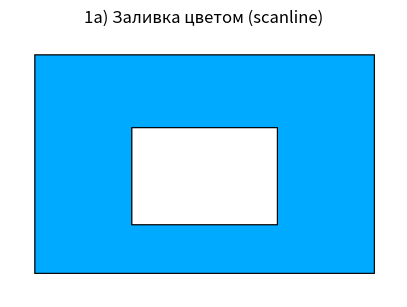
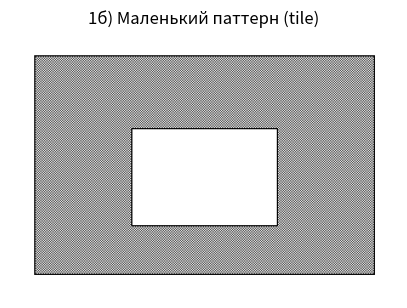
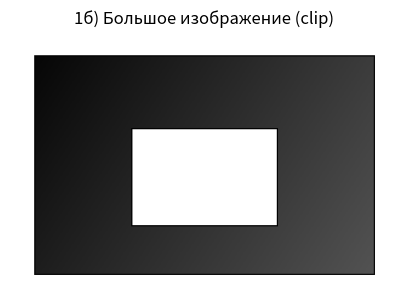
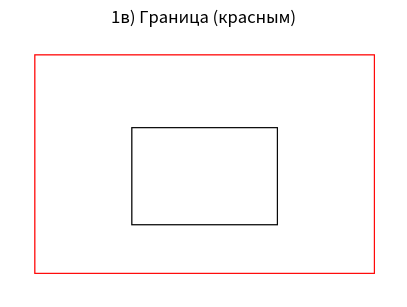
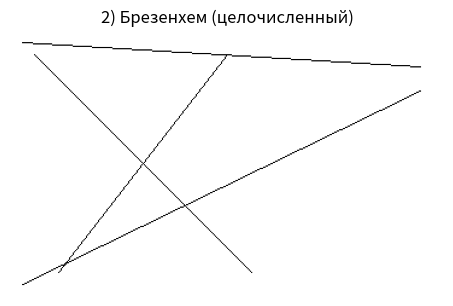
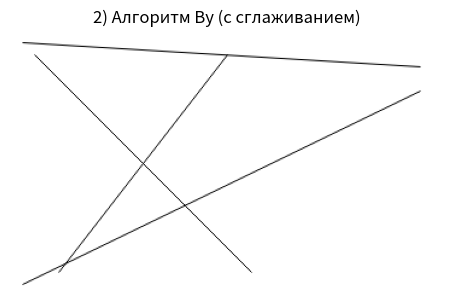
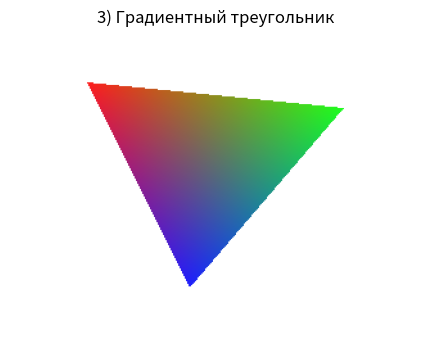

These charts were generated, in order, by the following Python code:
"""
Компактная учебная реализация задач по компьютерной графике (Python, NumPy, matplotlib).

Содержимое:
1а) Рекурсивная заливка «по строкам» (scanline flood fill) сплошным цветом
1б) Та же заливка, но шаблоном (паттерном) из файла; режимы tile и clip (без масштабирования)
1в) Обход границы связной области (Moore-neighbor tracing) и прорисовка поверх исходника
2)  Рисование отрезка: Брезенхем (целочисленный) и Ву (антиалиасинг)
3)  Градиентная заливка треугольника (барицентрическая интерполяция)

Зависимости: numpy, matplotlib (для загрузки/сохранения/демо).
"""

from dataclasses import dataclass
from math import floor
import numpy as np
import matplotlib.pyplot as plt
import matplotlib.image as mpimg
import sys

# -------------------------
# Общие утилиты «пикселей»
# -------------------------
def make_canvas(w, h, color=(255, 255, 255)):
    """Создать RGB-холст w×h, залитый цветом color (uint8)."""
    arr = np.zeros((h, w, 3), dtype=np.uint8)
    arr[:, :] = color
    return arr

def in_bounds(img, x, y):
    """Проверка выхода за границы массива."""
    h, w = img.shape[:2]
    return 0 <= x < w and 0 <= y < h

def get_pixel(img, x, y):
    """Получить копию пикселя (RGB)."""
    return img[y, x].copy()

def set_pixel(img, x, y, color):
    """Присвоить пикселю цвет (если точка внутри)."""
    if in_bounds(img, x, y):
        img[y, x] = np.array(color, dtype=np.uint8)

def blend_pixel(img, x, y, color, alpha):
    """Альфа-наложение цвета на пиксель (для антиалиасинга)."""
    if not in_bounds(img, x, y):
        return
    bg = img[y, x].astype(np.float32)
    fg = np.array(color, dtype=np.float32)
    out = (1 - alpha) * bg + alpha * fg
    img[y, x] = np.clip(out, 0, 255).astype(np.uint8)

def draw_rect_outline(img, x0, y0, x1, y1, color=(0,0,0)):
    """Нарисовать прямоугольник по контуру."""
    for x in range(x0, x1+1):
        set_pixel(img, x, y0, color)
        set_pixel(img, x, y1, color)
    for y in range(y0, y1+1):
        set_pixel(img, x0, y, color)
        set_pixel(img, x1, y, color)

def load_pattern_from_file(path):
    """
    Загрузить картинку (любого поддерживаемого matplotlib формата) как паттерн RGB uint8.
    Если изображение с альфой или в float — приводится к 0..255 uint8 (каналы RGB).
    """
    arr = mpimg.imread(path)
    if arr.dtype != np.uint8:
        arr = (np.clip(arr, 0, 1) * 255).astype(np.uint8)
    if arr.ndim == 2:
        arr = np.stack([arr, arr, arr], axis=-1)  # серое -> RGB
    if arr.shape[2] == 4:
        arr = arr[:, :, :3]  # отбрасываем альфу
    return arr

# -----------------------------------------------------
# 1а) Рекурсивная заливка scanline (цветом, без паттерна)
# -----------------------------------------------------
def scanline_fill_color(img, sx, sy, fill_color):
    """
    Заливка связной области, ограниченной цветом-границей.
    Связность по 4-соседям. Рекурсивная стратегия «по строкам» (сериями пикселей).
    """
    h, w = img.shape[:2]
    target = get_pixel(img, sx, sy)
    target_tuple = tuple(int(c) for c in target)
    fill_tuple   = tuple(int(c) for c in fill_color)
    if target_tuple == fill_tuple:
        return

    sys.setrecursionlimit(1_000_000)

    def colors_equal(a, b):
        return a[0]==b[0] and a[1]==b[1] and a[2]==b[2]

    def fill_from(x, y):
        if not in_bounds(img, x, y):
            return
        if not colors_equal(tuple(int(v) for v in img[y, x]), target_tuple):
            return

        xl = x
        while xl - 1 >= 0 and colors_equal(tuple(int(v) for v in img[y, xl-1]), target_tuple):
            xl -= 1
        xr = x
        while xr + 1 < w and colors_equal(tuple(int(v) for v in img[y, xr+1]), target_tuple):
            xr += 1

        img[y, xl:xr+1] = fill_tuple

        for ny in (y - 1, y + 1):
            if 0 <= ny < h:
                xi = xl
                while xi <= xr:
                    if colors_equal(tuple(int(v) for v in img[ny, xi]), target_tuple):
                        fill_from(xi, ny)
                        while xi <= xr and colors_equal(tuple(int(v) for v in img[ny, xi]), target_tuple):
                            xi += 1
                    else:
                        xi += 1

    fill_from(sx, sy)

# -------------------------------------------------------------------
# 1б) Заливка scanline паттерном (tile/clip)
# -------------------------------------------------------------------
def scanline_fill_pattern(img, sx, sy, pattern, mode="auto", anchor=(0,0)):
    """
    Заливка области, где вместо fill_color пиксели берутся из pattern.

    mode='tile' — паттерн повторяется по модулю размера (циклически);
    mode='clip' — вырезается «кусок» без повторов; вне паттерна пиксели пропускаются;
    mode='auto' — автоматически: если pattern меньше холста по одному из измерений — tile, иначе clip.

    anchor=(x0,y0) — выравнивание паттерна относительно координат холста.
    """
    h, w = img.shape[:2]
    ph, pw = pattern.shape[:2]
    if mode == "auto":
        mode = "tile" if (pw < w or ph < h) else "clip"

    target = tuple(int(v) for v in img[sy, sx])
    sys.setrecursionlimit(1_000_000)

    def pattern_at(x, y):
        px = x - anchor[0]
        py = y - anchor[1]
        if mode == "tile":
            return pattern[py % ph, px % pw]
        else:
            if 0 <= px < pw and 0 <= py < ph:
                return pattern[py, px]
            else:
                return None

    def fill_from(x, y):
        if not in_bounds(img, x, y):
            return
        if tuple(int(v) for v in img[y, x]) != target:
            return

        xl = x
        while xl - 1 >= 0 and tuple(int(v) for v in img[y, xl-1]) == target:
            xl -= 1
        xr = x
        while xr + 1 < w and tuple(int(v) for v in img[y, xr+1]) == target:
            xr += 1

        for xi in range(xl, xr+1):
            pcol = pattern_at(xi, y)
            if pcol is not None:
                img[y, xi] = pcol

        for ny in (y - 1, y + 1):
            if 0 <= ny < h:
                xi = xl
                while xi <= xr:
                    if tuple(int(v) for v in img[ny, xi]) == target:
                        fill_from(xi, ny)
                        while xi <= xr and tuple(int(v) for v in img[ny, xi]) == target:
                            xi += 1
                    else:
                        xi += 1

    fill_from(sx, sy)

# ------------------------------------------------------------
# 1в) Обход границы связной области (Moore-neighbor tracing)
# ------------------------------------------------------------
NEIGH_8 = [(-1,-1),(0,-1),(1,-1),(1,0),(1,1),(0,1),(-1,1),(-1,0)]

def moore_neighbor_trace(mask, start):
    """
    mask: бинарная маска (True на границе), start: (x,y) — точка на границе.
    Возвращает список точек контура в порядке обхода по часовой стрелке.
    Защищено от зацикливания с помощью множества посещённых пар (curr, prev).
    """
    h, w = mask.shape
    sx, sy = start
    if not (0 <= sx < w and 0 <= sy < h and mask[sy, sx]):
        raise ValueError("Начальная точка не попадает на границу.")

    prev = (sx - 1, sy)  # «точка позади» слева от старта
    curr = (sx, sy)
    contour = []
    first_move_done = False
    first_prev_at_start = None
    visited_pairs = set()

    def neigh_index(center, point):
        cx, cy = center
        dx, dy = point[0]-cx, point[1]-cy
        for i, (nx, ny) in enumerate(NEIGH_8):
            if (dx, dy) == (nx, ny):
                return i
        return None

    while True:
        contour.append(curr)
        key = (curr, prev)
        if key in visited_pairs:
            break
        visited_pairs.add(key)

        cidx = neigh_index(curr, prev)
        if cidx is None:
            cidx = 7  # запад
        i = (cidx + 1) % 8
        found = False
        for _ in range(8):
            nx = curr[0] + NEIGH_8[i][0]
            ny = curr[1] + NEIGH_8[i][1]
            if 0 <= nx < w and 0 <= ny < h and mask[ny, nx]:
                prev, curr = curr, (nx, ny)
                found = True
                if not first_move_done and curr != (sx, sy):
                    first_move_done = True
                    first_prev_at_start = prev
                break
            i = (i + 1) % 8

        if not found:
            break
        if curr == (sx, sy) and first_move_done and prev == first_prev_at_start:
            break

    return contour

def overlay_contour(img, points, color=(255,0,0)):
    """Наложить список точек контура заданным цветом поверх изображения."""
    out = img.copy()
    for (x,y) in points:
        if in_bounds(out, x, y):
            out[y, x] = color
    return out

# --------------------------------------
# 2) Отрезки: Брезенхем и алгоритм Ву
# --------------------------------------
def draw_line_bresenham(img, x0, y0, x1, y1, color=(0,0,0)):
    """Целочисленный Брезенхем (все восьмёрки октантов)."""
    dx = abs(x1 - x0)
    dy = abs(y1 - y0)
    sx = 1 if x0 < x1 else -1
    sy = 1 if y0 < y1 else -1
    err = dx - dy

    while True:
        set_pixel(img, x0, y0, color)
        if x0 == x1 and y0 == y1:
            break
        e2 = 2 * err
        if e2 > -dy:
            err -= dy
            x0 += sx
        if e2 < dx:
            err += dx
            y0 += sy

def ipart(x): return int(floor(x))
def roundi(x): return int(round(x))
def fpart(x): return x - floor(x)
def rfpart(x): return 1 - fpart(x)

def draw_line_wu(img, x0, y0, x1, y1, color=(0,0,0)):
    """Алгоритм Ву — сглаженная линия антиалиасингом."""
    steep = abs(y1 - y0) > abs(x1 - x0)
    if steep:
        x0, y0 = y0, x0
        x1, y1 = y1, x1
    if x0 > x1:
        x0, x1 = x1, x0
        y0, y1 = y1, y0
    dx = x1 - x0
    dy = y1 - y0
    grad = dy / dx if dx != 0 else 0

    # первая точка
    xend = roundi(x0)
    yend = y0 + grad * (xend - x0)
    xgap = rfpart(x0 + 0.5)
    xpxl1 = xend
    ypxl1 = ipart(yend)
    if steep:
        blend_pixel(img, ypxl1,   xpxl1, color, rfpart(yend) * xgap)
        blend_pixel(img, ypxl1+1, xpxl1, color, fpart(yend)  * xgap)
    else:
        blend_pixel(img, xpxl1, ypxl1,   color, rfpart(yend) * xgap)
        blend_pixel(img, xpxl1, ypxl1+1, color, fpart(yend)  * xgap)
    intery = yend + grad

    # последняя точка
    xend = roundi(x1)
    yend = y1 + grad * (xend - x1)
    xgap = fpart(x1 + 0.5)
    xpxl2 = xend
    ypxl2 = ipart(yend)

    # основной цикл
    if steep:
        for x in range(xpxl1 + 1, xpxl2):
            blend_pixel(img, ipart(intery),   x, color, rfpart(intery))
            blend_pixel(img, ipart(intery)+1, x, color, fpart(intery))
            intery += grad
        blend_pixel(img, ypxl2,   xpxl2, color, rfpart(yend) * xgap)
        blend_pixel(img, ypxl2+1, xpxl2, color, fpart(yend)  * xgap)
    else:
        for x in range(xpxl1 + 1, xpxl2):
            blend_pixel(img, x, ipart(intery),   color, rfpart(intery))
            blend_pixel(img, x, ipart(intery)+1, color, fpart(intery))
            intery += grad
        blend_pixel(img, xpxl2, ypxl2,   color, rfpart(yend) * xgap)
        blend_pixel(img, xpxl2, ypxl2+1, color, fpart(yend)  * xgap)

# --------------------------------------------------------------
# 3) Растеризация треугольника с градиентной интерполяцией цвета
# --------------------------------------------------------------
@dataclass
class Vertex:
    x: int
    y: int
    color: tuple  # (r,g,b) в 0..255

def draw_triangle_gradient(img, v0: Vertex, v1: Vertex, v2: Vertex):
    """Заливка треугольника, линейная интерполяция цвета по барицентрическим весам."""
    p0 = np.array([v0.x, v0.y], dtype=np.float32)
    p1 = np.array([v1.x, v1.y], dtype=np.float32)
    p2 = np.array([v2.x, v2.y], dtype=np.float32)
    c0 = np.array(v0.color, dtype=np.float32)
    c1 = np.array(v1.color, dtype=np.float32)
    c2 = np.array(v2.color, dtype=np.float32)

    minx = max(0, min(v0.x, v1.x, v2.x))
    maxx = min(img.shape[1]-1, max(v0.x, v1.x, v2.x))
    miny = max(0, min(v0.y, v1.y, v2.y))
    maxy = min(img.shape[0]-1, max(v0.y, v1.y, v2.y))

    def edge(a, b, p):
        return (p[0]-a[0])*(b[1]-a[1]) - (p[1]-a[1])*(b[0]-a[0])

    area = edge(p0, p1, p2)
    if area == 0:
        return  # вырожденный

    for y in range(miny, maxy+1):
        for x in range(minx, maxx+1):
            p = np.array([x + 0.5, y + 0.5], dtype=np.float32)
            w0 = edge(p1, p2, p)
            w1 = edge(p2, p0, p)
            w2 = edge(p0, p1, p)
            if (w0 >= 0 and w1 >= 0 and w2 >= 0) or (w0 <= 0 and w1 <= 0 and w2 <= 0):
                w0 /= area; w1 /= area; w2 /= area
                col = w0*c0 + w1*c1 + w2*c2
                img[y, x] = np.clip(col, 0, 255).astype(np.uint8)

# ----------------------
# Демонстрация (main)
# ----------------------
def demo_and_save():
    # 1а) Холст с границами и заливка цветом
    canvas1 = make_canvas(320, 220, (255,255,255))
    draw_rect_outline(canvas1, 20, 20, 300, 200, (0,0,0))
    draw_rect_outline(canvas1, 100, 80, 220, 160, (0,0,0))
    scanline_fill_color(canvas1, 50, 50, (0,170,255))
    plt.figure(figsize=(5,3.8)); plt.title("1а) Заливка цветом (scanline)"); plt.imshow(canvas1); plt.axis('off')
    plt.savefig("task1a_fill_color.png", dpi=160, bbox_inches='tight')

    # 1б) Паттерны: маленький (tile) и большой (clip)
    pat_small = np.zeros((16,16,3), dtype=np.uint8)
    pat_small[:,:,:] = (230,230,230)
    pat_small[::2, ::2] = (80,80,80)
    pat_small[1::2, 1::2] = (80,80,80)

    ph, pw = 800, 800
    grad_x = np.linspace(0, 255, pw, dtype=np.float32)
    grad_y = np.linspace(0, 255, ph, dtype=np.float32)
    pat_big = np.zeros((ph,pw,3), dtype=np.uint8)
    for c in range(3):
        pat_big[:,:,c] = np.clip((0.6*grad_x + 0.4*grad_y[:,None]) % 256, 0, 255).astype(np.uint8)

    canvas1b_tile = make_canvas(320, 220, (255,255,255))
    draw_rect_outline(canvas1b_tile, 20, 20, 300, 200, (0,0,0))
    draw_rect_outline(canvas1b_tile, 100, 80, 220, 160, (0,0,0))
    scanline_fill_pattern(canvas1b_tile, 50, 50, pat_small, mode="tile", anchor=(0,0))
    plt.figure(figsize=(5,3.8)); plt.title("1б) Маленький паттерн (tile)"); plt.imshow(canvas1b_tile); plt.axis('off')
    plt.savefig("task1b_pattern_tile.png", dpi=160, bbox_inches='tight')

    canvas1b_clip = make_canvas(320, 220, (255,255,255))
    draw_rect_outline(canvas1b_clip, 20, 20, 300, 200, (0,0,0))
    draw_rect_outline(canvas1b_clip, 100, 80, 220, 160, (0,0,0))
    scanline_fill_pattern(canvas1b_clip, 50, 50, pat_big, mode="clip", anchor=(0,0))
    plt.figure(figsize=(5,3.8)); plt.title("1б) Большое изображение (clip)"); plt.imshow(canvas1b_clip); plt.axis('off')
    plt.savefig("task1b_pattern_clip.png", dpi=160, bbox_inches='tight')

    # 1в) Обход границы и наложение
    base_for_contour = make_canvas(320, 220, (255,255,255))
    draw_rect_outline(base_for_contour, 20, 20, 300, 200, (0,0,0))
    draw_rect_outline(base_for_contour, 100, 80, 220, 160, (0,0,0))
    mask = np.all(base_for_contour == np.array([0,0,0], dtype=np.uint8), axis=2)
    start_pt = (20, 20)
    contour_pts = moore_neighbor_trace(mask, start_pt)
    overlay = overlay_contour(base_for_contour, contour_pts, (255,0,0))
    plt.figure(figsize=(5,3.8)); plt.title("1в) Граница (красным)"); plt.imshow(overlay); plt.axis('off')
    plt.savefig("task1c_contour_overlay.png", dpi=160, bbox_inches='tight')

    # 2) Отрезки: Брезенхем и Ву
    lines = [((10,10),(340,30)), ((10,210),(340,50)), ((20,20),(200,200)), ((180,20),(40,200))]

    canvas2_b = make_canvas(360, 220, (255,255,255))
    for (x0,y0),(x1,y1) in lines:
        draw_line_bresenham(canvas2_b, x0,y0,x1,y1, (0,0,0))
    plt.figure(figsize=(5.6,3.8)); plt.title("2) Брезенхем (целочисленный)"); plt.imshow(canvas2_b); plt.axis('off')
    plt.savefig("task2_bresenham.png", dpi=160, bbox_inches='tight')

    canvas2_w = make_canvas(360, 220, (255,255,255))
    for (x0,y0),(x1,y1) in lines:
        draw_line_wu(canvas2_w, x0,y0,x1,y1, (0,0,0))
    plt.figure(figsize=(5.6,3.8)); plt.title("2) Алгоритм Ву (с сглаживанием)"); plt.imshow(canvas2_w); plt.axis('off')
    plt.savefig("task2_wu.png", dpi=160, bbox_inches='tight')

    # 3) Градиентный треугольник
    canvas3 = make_canvas(320, 240, (255,255,255))
    v0 = Vertex(60, 40,  (255, 30, 30))
    v1 = Vertex(260, 60, (30, 255, 30))
    v2 = Vertex(140, 200,(30, 30, 255))
    draw_triangle_gradient(canvas3, v0, v1, v2)
    plt.figure(figsize=(5.6,4.0)); plt.title("3) Градиентный треугольник"); plt.imshow(canvas3); plt.axis('off')
    plt.savefig("task3_triangle_gradient.png", dpi=160, bbox_inches='tight')

if __name__ == "__main__":
    demo_and_save()
    print("Готово. См. PNG-файлы в текущей папке.")
